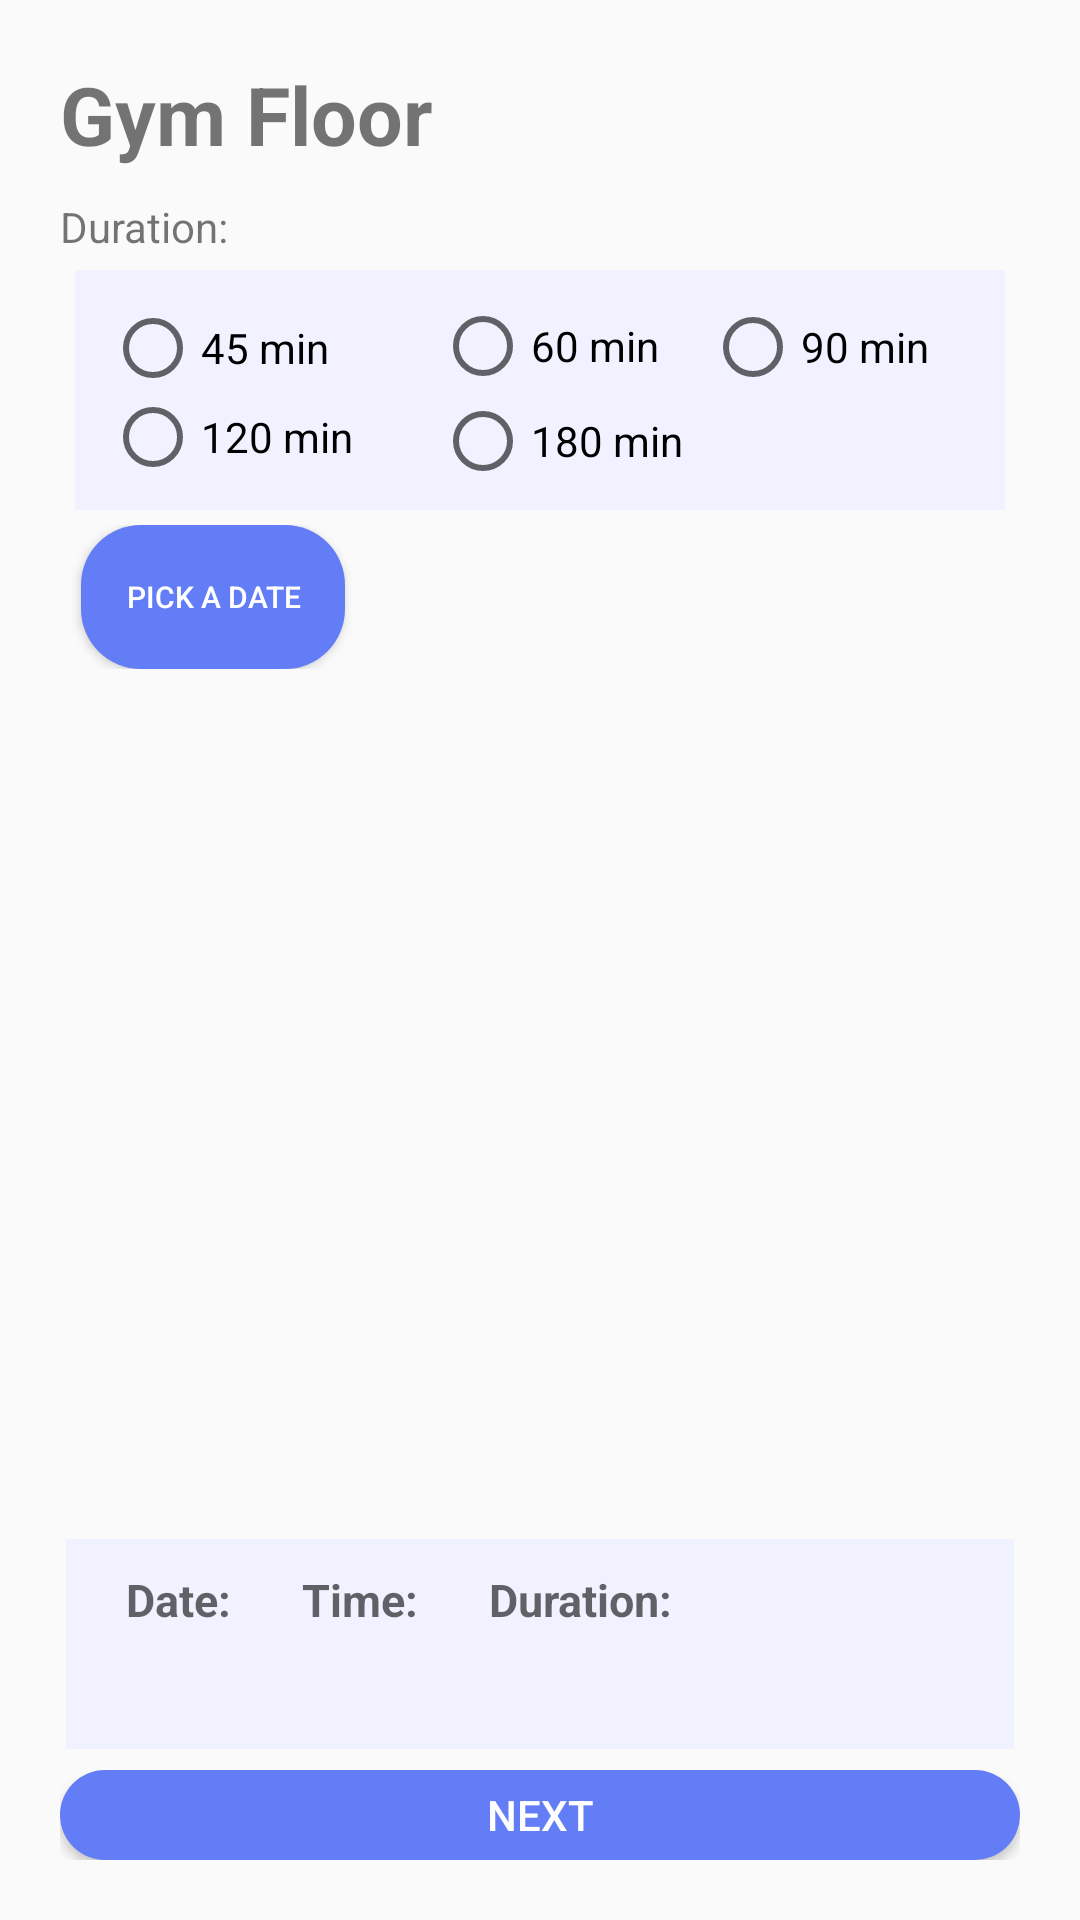

Android layout source for this screen:
<!-- AndroidManifest.xml: application theme Theme.GymBooker -->
<!-- res/layout/gym_floor.xml -->
<?xml version="1.0" encoding="utf-8"?>
<LinearLayout xmlns:android="http://schemas.android.com/apk/res/android"
    xmlns:app="http://schemas.android.com/apk/res-auto"
    xmlns:tools="http://schemas.android.com/tools"
    android:layout_width="match_parent"
    android:layout_height="match_parent"
    tools:context=".GymAccess.GymFloor"
    android:padding="20dp"
    android:orientation="vertical">

    <TextView
        android:id="@+id/gymFloor_title"
        android:layout_width="match_parent"
        android:layout_height="wrap_content"
        android:text="Gym Floor"
        android:textSize="27sp"
        android:textStyle="bold"/>

    <TextView
        android:layout_width="match_parent"
        android:layout_height="wrap_content"
        android:layout_marginTop="10dp"
        android:text="Duration: "/>

    <RelativeLayout
        android:layout_width="match_parent"
        android:layout_height="80dp"
        android:layout_marginTop="7dp"
        android:orientation="vertical"
        android:layout_margin="5dp"
        android:background="@color/pearl_white">

        <RadioGroup
            android:id="@+id/radioGroup"
            android:layout_width="wrap_content"
            android:layout_height="wrap_content"
            android:layout_marginStart="15dp"
            android:layout_margin="10dp"
            android:layout_marginTop="7dp">

            <RadioButton
                android:id="@+id/radioButton1"
                android:layout_width="wrap_content"
                android:layout_height="wrap_content"
                android:onClick="rbClick"
                android:text="45 min" />

            <RadioButton
                android:id="@+id/radioButton2"
                android:layout_width="wrap_content"
                android:layout_height="wrap_content"
                android:layout_marginStart="110dp"
                android:layout_marginTop="-33dp"
                android:onClick="rbClick"
                android:text="60 min" />

            <RadioButton
                android:id="@+id/radioButton3"
                android:layout_width="wrap_content"
                android:layout_height="wrap_content"
                android:layout_marginStart="200dp"
                android:layout_marginTop="-32dp"
                android:onClick="rbClick"
                android:text="90 min"/>

            <RadioButton
                android:id="@+id/radioButton4"
                android:layout_width="wrap_content"
                android:layout_height="wrap_content"
                android:onClick="rbClick"
                android:text="120 min" />

            <RadioButton
                android:id="@+id/radioButton5"
                android:layout_width="wrap_content"
                android:layout_height="wrap_content"
                android:layout_marginStart="110dp"
                android:layout_marginTop="-25dp"
                android:onClick="rbClick"
                android:text="180 min" />
        </RadioGroup>


    </RelativeLayout>

    <LinearLayout
        android:layout_width="match_parent"
        android:layout_height="wrap_content"
        android:orientation="horizontal">

        <Button
            android:id="@+id/gym_floor_showDate"
            android:layout_width="wrap_content"
            android:layout_height="wrap_content"
            android:layout_marginStart="7dp"
            android:textSize="10sp"
            android:text="Pick a date"

            android:textColor="@color/white"
            android:background="@drawable/curve_rectangle_blue">

        </Button>


    </LinearLayout>

    <ListView
        android:id="@+id/listViewTime"
        android:layout_width="match_parent"
        android:layout_height="270dp"
        android:divider="@color/black"
        android:layout_marginTop="8dp"
        android:layout_marginBottom="10dp"
        android:dividerHeight="2dp">

    </ListView>

    <LinearLayout
        android:layout_width="match_parent"
        android:layout_height="70dp"
        android:orientation="horizontal"
        android:layout_gravity="center"
        android:layout_margin="2dp"
        android:background="@color/pearl_white">

        <LinearLayout
            android:layout_width="wrap_content"
            android:layout_height="wrap_content"
            android:orientation="vertical"
            android:layout_marginStart="20dp"
            android:layout_marginTop="10dp">

            <TextView
                android:id="@+id/act_selectedDate"
                android:layout_width="wrap_content"
                android:layout_height="wrap_content"
                android:textStyle="bold"
                android:textSize="15sp"
                android:hint="Date: "/>

            <TextView
                android:id="@+id/gym_floor_selectedDate"
                android:layout_width="wrap_content"
                android:layout_height="wrap_content"
                android:layout_marginStart="1dp"
                android:layout_marginTop="10dp"/>
        </LinearLayout>

        <LinearLayout
            android:layout_width="wrap_content"
            android:layout_height="wrap_content"
            android:orientation="vertical"
            android:layout_marginStart="20dp"
            android:layout_marginTop="10dp">

            <TextView
                android:id="@+id/act_selectedTime"
                android:layout_width="wrap_content"
                android:layout_height="wrap_content"
                android:textSize="15sp"
                android:textStyle="bold"
                android:hint="Time: "/>

            <TextView
                android:id="@+id/gym_floor_selectedTime"
                android:layout_width="wrap_content"
                android:layout_height="wrap_content"
                android:layout_marginStart="2dp"
                android:layout_marginTop="10dp"/>
        </LinearLayout>

        <LinearLayout
            android:layout_width="wrap_content"
            android:layout_height="wrap_content"
            android:orientation="vertical"
            android:layout_marginStart="20dp"
            android:layout_marginTop="10dp">

            <TextView
                android:id="@+id/act_selectedDuration"
                android:layout_width="wrap_content"
                android:layout_height="wrap_content"
                android:hint="Duration: "
                android:textStyle="bold"
                android:textSize="15sp"/>

            <TextView
                android:id="@+id/gym_floor_selectedDuration"
                android:layout_width="wrap_content"
                android:layout_height="wrap_content"
                android:layout_marginStart="2dp"
                android:layout_marginTop="10dp"/>
        </LinearLayout>

    </LinearLayout>

    <LinearLayout
        android:layout_width="match_parent"
        android:layout_height="wrap_content">

        <Button
            android:id="@+id/gym_floor_next"
            android:layout_width="match_parent"
            android:layout_height="wrap_content"
            android:layout_marginTop="5dp"
            android:text="Next"
            android:background="@drawable/curve_rectangle_blue"
            android:textColor="@color/white">

        </Button>
    </LinearLayout>
    </LinearLayout>
<!-- resources referenced by this layout -->
<resources>
  <color name="black">#FF000000</color>
  <color name="pearl_white">#F0F2FF</color>
  <color name="white">#FFFFFFFF</color>
  <!-- drawable curve_rectangle_blue (drawable) -->
  <?xml version="1.0" encoding="utf-8"?>
  <shape xmlns:android="http://schemas.android.com/apk/res/android"
      android:shape="rectangle">
  
      <corners android:radius="20dp"/>
      <solid android:color="@color/blue"/>
  
  </shape>
  <style name="Theme.GymBooker" parent="Theme.AppCompat.DayNight.DarkActionBar">
          
          <item name="colorPrimary">@color/blue</item>
          <item name="colorPrimaryVariant">@color/purple_700</item>
          <item name="colorOnPrimary">@color/white</item>
          
          <item name="colorSecondary">@color/teal_200</item>
          <item name="colorSecondaryVariant">@color/teal_700</item>
          <item name="colorOnSecondary">@color/black</item>
          
          <item name="android:statusBarColor" tools:targetApi="l">?attr/colorPrimaryVariant</item>
          
      </style>
  <color name="blue">#637DF6</color>
  <color name="purple_700">#FF3700B3</color>
  <color name="teal_200">#FF03DAC5</color>
  <color name="teal_700">#FF018786</color>
</resources>
